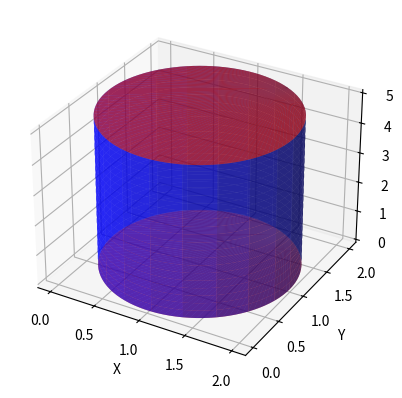

The script that saved this image:
import numpy as np
import matplotlib.pyplot as plt
from mpl_toolkits.mplot3d import Axes3D

# Cylinder parameters
radius = 1
height = 5
n_points = 100

# Create a meshgrid for the cylinder
theta = np.linspace(0, 2 * np.pi, n_points)
z = np.linspace(0, height, n_points)
theta, Z = np.meshgrid(theta, z)

# Parametric equations for the cylinder
X = radius * np.cos(theta)+1
Y = radius * np.sin(theta)+1

# Plot the cylinder
fig = plt.figure()
ax = fig.add_subplot(111, projection='3d')
ax.plot_surface(X, Y, Z, rstride=5, cstride=5, color='b', alpha=0.6)

z_top = height
z_bottom = 0
theta_disc = np.linspace(0, 2 * np.pi, n_points)
X_disc = radius * np.cos(theta_disc)+1
Y_disc = radius * np.sin(theta_disc)+1

# Plot top and bottom circles
ax.plot_trisurf(X_disc, Y_disc, [z_top]*n_points, color='r', alpha=0.6)  # Top surface
ax.plot_trisurf(X_disc, Y_disc, [z_bottom]*n_points, color='r', alpha=0.6)  # Bottom surface

# Set labels
ax.set_xlabel('X')
ax.set_ylabel('Y')
ax.set_zlabel('Z')

plt.show()
